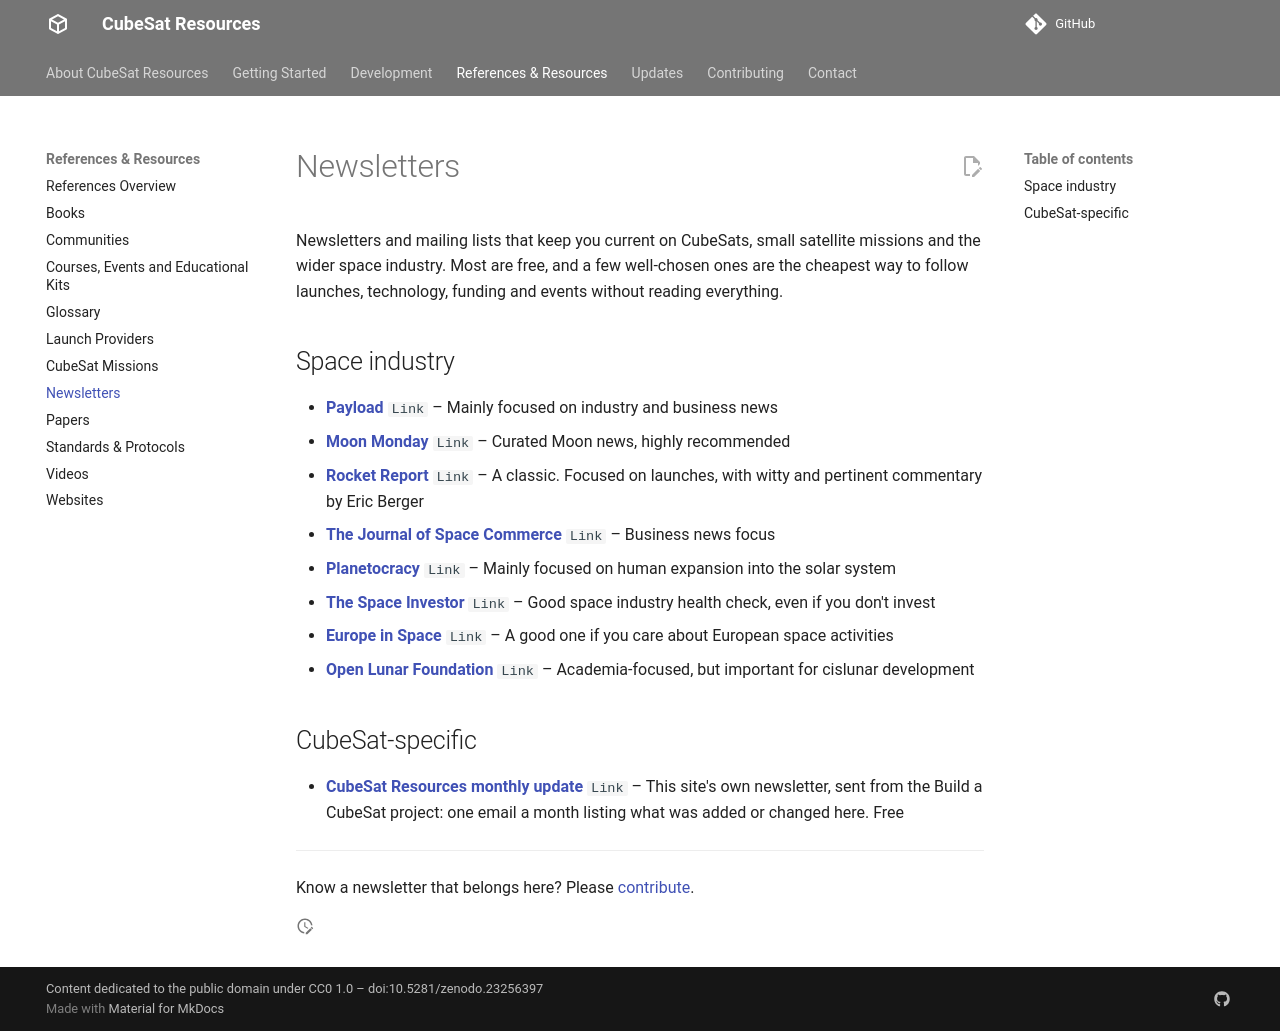

repository: buildacubesat/CubeSat-Resources · page: references/newsletters/index.html · generator: mkdocs

# Newsletters

Newsletters and mailing lists that keep you current on CubeSats, small satellite missions and the wider space industry. Most are free, and a few well-chosen ones are the cheapest way to follow launches, technology, funding and events without reading everything.

## Space industry

<!-- CSR-RESOURCES:START ref-newsletters-space-industry -->
- **[Payload](https://payloadspace.com/)** `Link` – Mainly focused on industry and business news
- **[Moon Monday](https://jatan.space/tag/moon-monday/)** `Link` – Curated Moon news, highly recommended
- **[Rocket Report](https://arstechnica.com/newsletters/)** `Link` – A classic. Focused on launches, with witty and pertinent commentary by Eric Berger
- **[The Journal of Space Commerce](https://www.exterrajsc.com/)** `Link` – Business news focus
- **[Planetocracy](https://planetocracy.org/)** `Link` – Mainly focused on human expansion into the solar system
- **[The Space Investor](https://thespaceinvestor.us5.list-manage.com/subscribe?u=4f29c5aca912733d639838bbb&id=4e877bd359)** `Link` – Good space industry health check, even if you don't invest
- **[Europe in Space](https://europeanspaceflight.substack.com/)** `Link` – A good one if you care about European space activities
- **[Open Lunar Foundation](https://www.openlunar.org/)** `Link` – Academia-focused, but important for cislunar development
<!-- CSR-RESOURCES:END ref-newsletters-space-industry -->

## CubeSat-specific

<!-- CSR-RESOURCES:START ref-newsletters-cubesat -->
- **[CubeSat Resources monthly update](https://buttondown.com/buildacubesat#subscribe-form)** `Link` – This site's own newsletter, sent from the Build a CubeSat project: one email a month listing what was added or changed here. Free
<!-- CSR-RESOURCES:END ref-newsletters-cubesat -->

---

Know a newsletter that belongs here? Please [contribute](../contributing.md).
